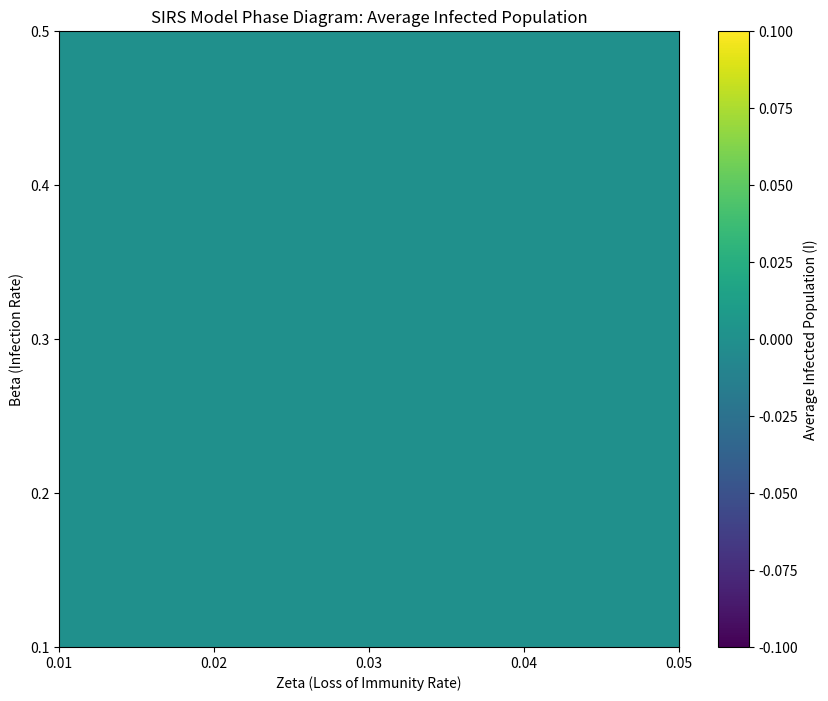
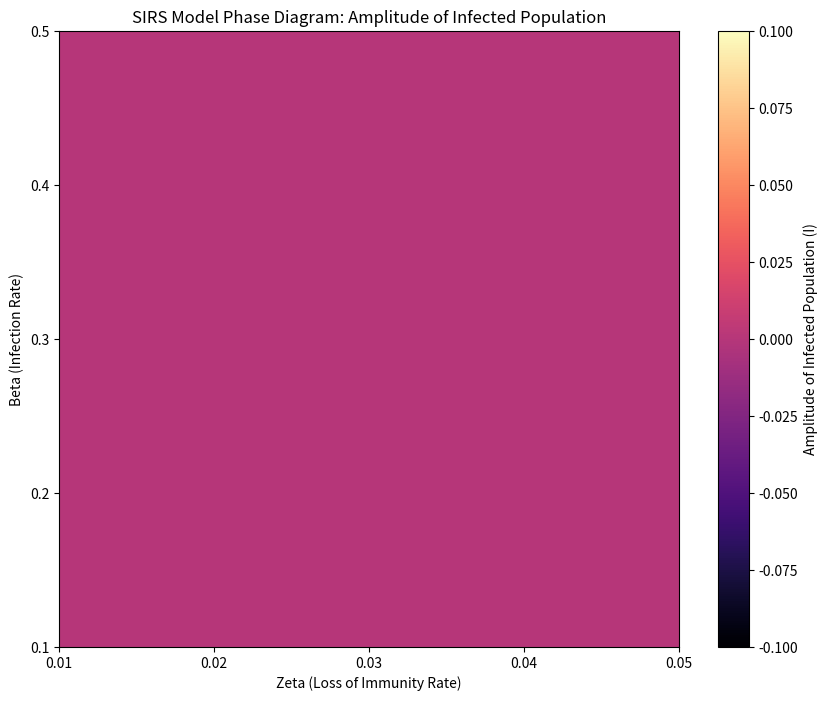

The matplotlib source for these figures, in order:
import json
import matplotlib.pyplot as plt
import numpy as np
import pandas as pd
import os

# Configure matplotlib for headless environment
plt.switch_backend('Agg')

def analyze_sirs_sweep_data(beta_values, zeta_values, transient_steps=50):
    avg_I_data = np.zeros((len(beta_values), len(zeta_values)))
    amp_I_data = np.zeros((len(beta_values), len(zeta_values)))

    for i, beta in enumerate(beta_values):
        for j, zeta in enumerate(zeta_values):
            filename = f"sirs_sweep_ba_b{beta:.2f}_z{zeta:.2f}.json"
            if not os.path.exists(filename):
                print(f"Warning: {filename} not found. Skipping.")
                continue

            with open(filename, 'r') as f:
                data = json.load(f)
            
            history = data['history']
            df = pd.DataFrame(history)

            # Consider only data after transient period for analysis
            if len(df) > transient_steps:
                df_stable = df.iloc[transient_steps:]
                avg_I_data[i, j] = df_stable['I'].mean()
                amp_I_data[i, j] = df_stable['I'].max() - df_stable['I'].min()
            else:
                avg_I_data[i, j] = df['I'].mean()
                amp_I_data[i, j] = df['I'].max() - df['I'].min()

    # Plotting Average Infected Population (Heatmap)
    plt.figure(figsize=(10, 8))
    plt.imshow(avg_I_data, origin='lower', aspect='auto',
               extent=[min(zeta_values), max(zeta_values), min(beta_values), max(beta_values)],
               cmap='viridis')
    plt.colorbar(label='Average Infected Population (I)')
    plt.xlabel('Zeta (Loss of Immunity Rate)')
    plt.ylabel('Beta (Infection Rate)')
    plt.title('SIRS Model Phase Diagram: Average Infected Population')
    plt.xticks(zeta_values)
    plt.yticks(beta_values)
    plt.savefig('sirs_phase_diagram_avg_I.png')
    plt.close()

    # Plotting Amplitude of Infected Population (Heatmap)
    plt.figure(figsize=(10, 8))
    plt.imshow(amp_I_data, origin='lower', aspect='auto',
               extent=[min(zeta_values), max(zeta_values), min(beta_values), max(beta_values)],
               cmap='magma')
    plt.colorbar(label='Amplitude of Infected Population (I)')
    plt.xlabel('Zeta (Loss of Immunity Rate)')
    plt.ylabel('Beta (Infection Rate)')
    plt.title('SIRS Model Phase Diagram: Amplitude of Infected Population')
    plt.xticks(zeta_values)
    plt.yticks(beta_values)
    plt.savefig('sirs_phase_diagram_amp_I.png')
    plt.close()

if __name__ == "__main__":
    # These should match the values used in sirs_parameter_sweep.py
    BETA_VALUES = [0.1, 0.2, 0.3, 0.4, 0.5]
    ZETA_VALUES = [0.01, 0.02, 0.03, 0.04, 0.05]
    
    analyze_sirs_sweep_data(BETA_VALUES, ZETA_VALUES)
